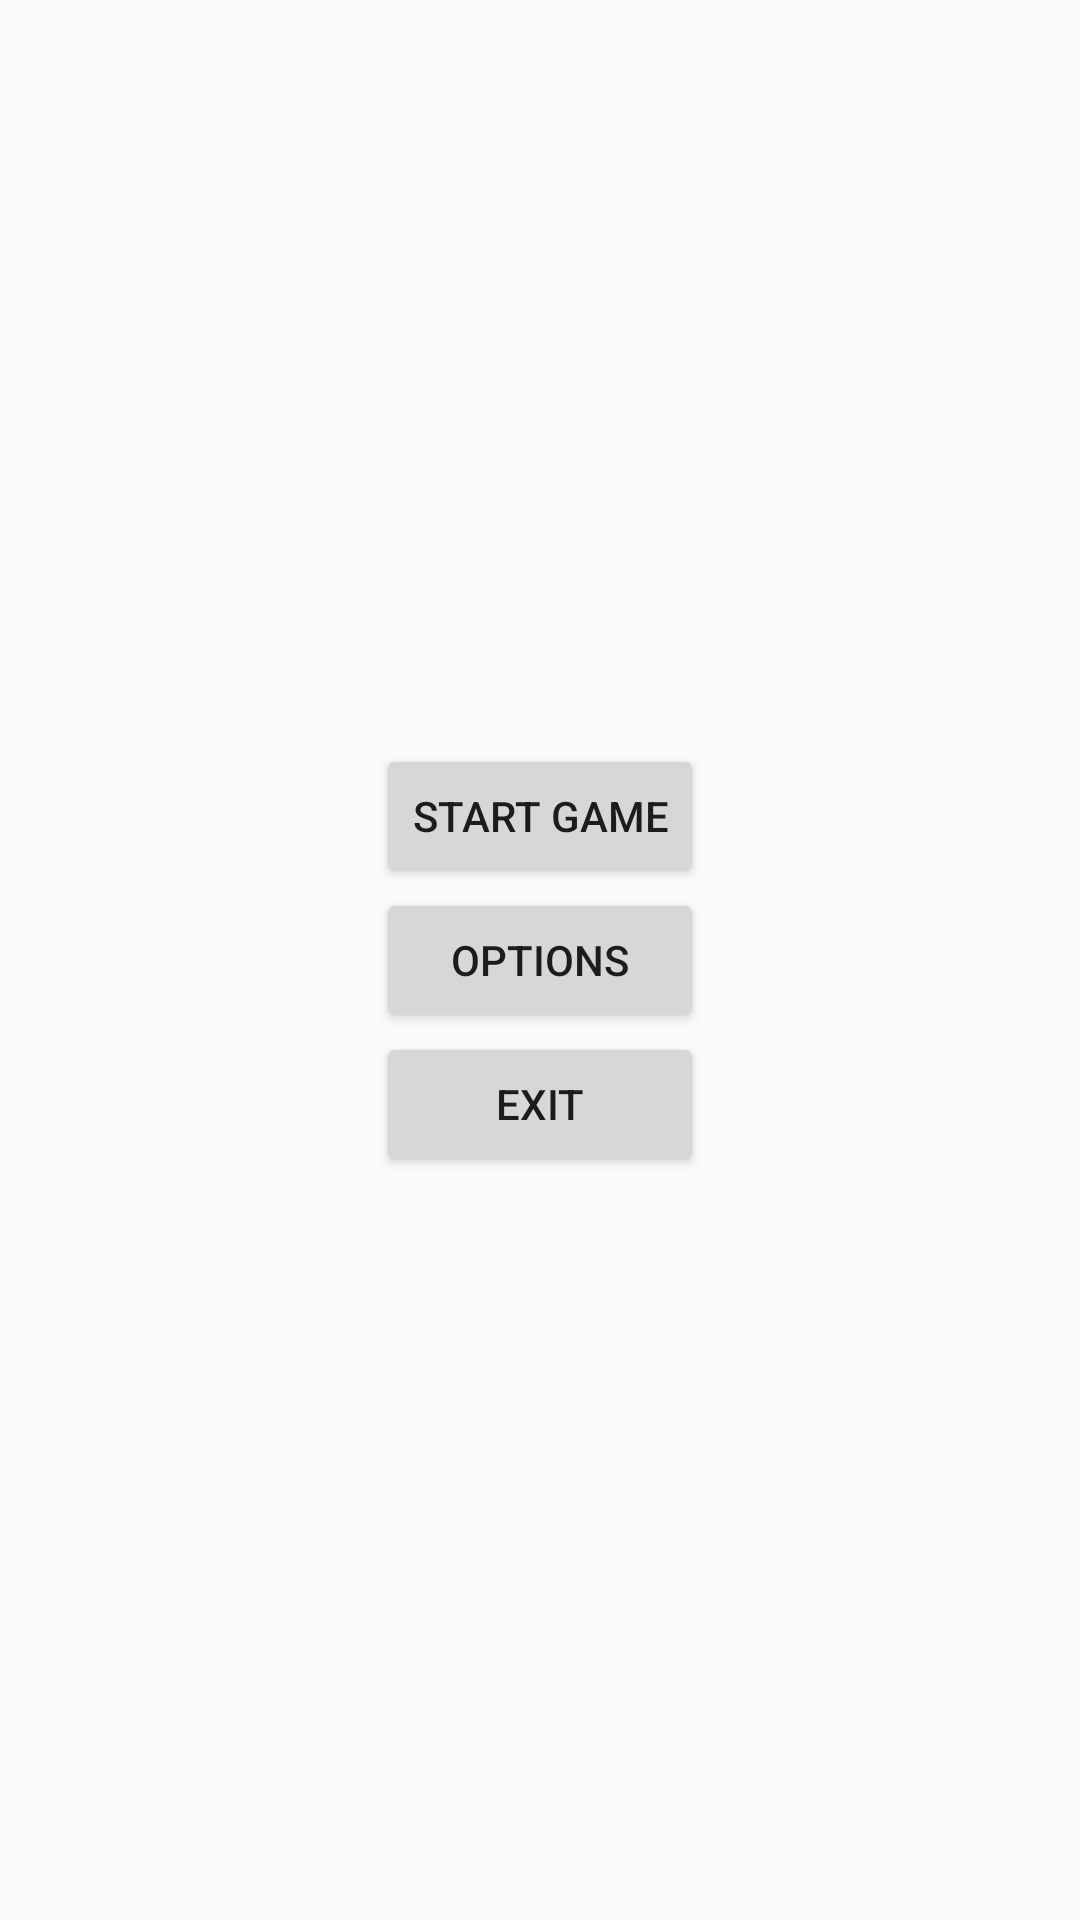

Here is an Android app screen rendered from its layout file. Give the layout XML and the strings, colors and styles it references.
<!-- AndroidManifest.xml: application theme AppTheme -->
<!-- res/layout/activity_main.xml -->
<?xml version="1.0" encoding="utf-8"?>

<android.support.constraint.ConstraintLayout xmlns:android="http://schemas.android.com/apk/res/android"
    xmlns:tools="http://schemas.android.com/tools"
    android:layout_width="match_parent"
    android:layout_height="match_parent">

    <TableLayout
        android:background="@drawable/backgound"
        android:layout_width="match_parent"
        android:layout_height="match_parent"
        android:gravity="center">

        <TableRow
            android:layout_width="match_parent"
            android:gravity="center_horizontal"
            android:visibility="visible"
            android:orientation="horizontal">
            <Button
                android:id="@+id/startBTN"
                android:layout_height="wrap_content"
                android:layout_width="wrap_content"
                android:text="@string/start_game"
                android:onClick="OnStartGameBtnClick">
            </Button>
        </TableRow>
        <TableRow
            android:layout_width="match_parent"
            android:gravity="center_horizontal"
            android:visibility="visible"
            android:orientation="horizontal">
            <Button
                android:id="@+id/optionsBTN"
                android:layout_height="wrap_content"
                android:layout_width="wrap_content"
                android:text="@string/options"
                android:onClick="OnOptionsBtnClick">
            </Button>
        </TableRow>
        <TableRow
            android:layout_width="match_parent"
            android:gravity="center_horizontal"
            android:visibility="visible"
            android:orientation="horizontal">
            <Button
                android:id="@+id/exitBTN"
                android:layout_height="wrap_content"
                android:layout_width="wrap_content"
                android:text="@string/exit"
                android:onClick="OnExitBtnClick">
            </Button>
        </TableRow>



    </TableLayout>
</android.support.constraint.ConstraintLayout>
<!-- resources referenced by this layout -->
<resources>
  <string name="exit">Exit</string>
  <string name="options">Options</string>
  <string name="start_game">Start Game</string>
  <style name="AppTheme" parent="Theme.AppCompat.Light.DarkActionBar">
          
          <item name="colorPrimary">@android:color/holo_orange_dark</item>
          <item name="colorPrimaryDark">@android:color/background_dark</item>
          <item name="colorAccent">@color/colorAccent</item>
      </style>
  <!-- not gathered from this repository: default colours our renderer supplied (Android Studio template values) -->
  <color name="colorAccent">#FF03DAC5</color>
</resources>
